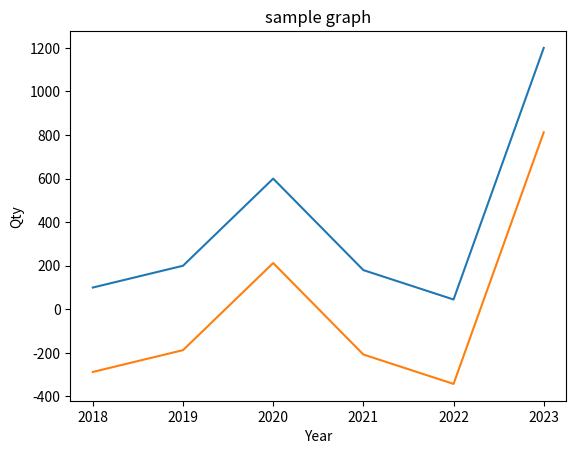

This figure's Python source:
#112 matplotlib line chart
import matplotlib.pylab as plt
import numpy as np

plt.figure()
plt.axis()
#plt.show()
plt.xlabel("Year")
plt.ylabel("Qty")
plt.title("sample graph")

x=["2018","2019","2020","2021","2022","2023"] # sayısal alır
#y=np.linspace(100,1000,6)
y=[100,200,600,180,45,1200]
z=y-np.mean(y) # y- y ortalama
plt.plot(x,y)
plt.plot(x,z)   
plt.show()